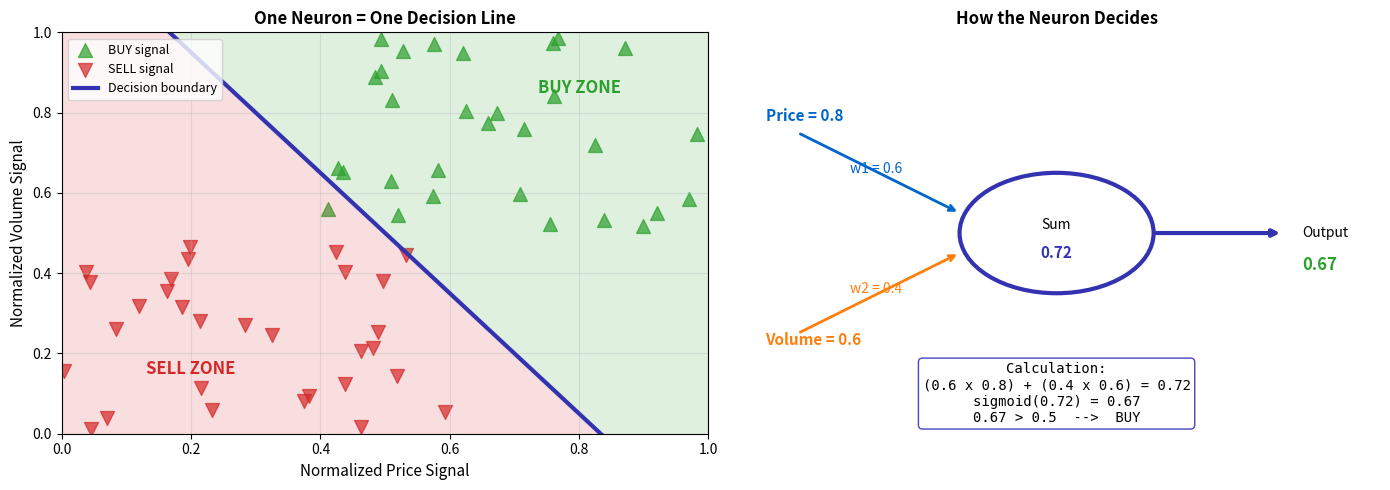

Write Python code to recreate this figure.
# ==============================================================================
# Chart: Neuron Decision Maker
# Source: https://github.com/Digital-AI-Finance/neural-networks/tree/main/13_neuron_decision_maker/
# Author: Digital-AI-Finance
# License: MIT License
# Created: 2025-11-24
# ==============================================================================

"""
Neuron Decision Maker

Buy/sell threshold decision visualization

Source: https://github.com/Digital-AI-Finance/neural-networks/tree/main/13_neuron_decision_maker/
"""

CHART_METADATA = {
    'name': 'Neuron Decision Maker',
    'url': 'https://github.com/QuantLet/neural-networks-introduction/tree/main/13_neuron_decision_maker',
    'author': 'Digital-AI-Finance',
    'license': 'MIT License',
    'created': '2025-11-24',
    'description': 'Buy/sell threshold decision visualization'
}

"""
Chart 13: Neuron as Decision Maker
Single neuron making buy/sell decision with threshold visualization.
"""

import numpy as np
import matplotlib.pyplot as plt

np.random.seed(42)

# Colors
mlgreen = '#2ca02c'
mlred = '#d62728'
mlpurple = '#3333b2'
mlblue = '#0066cc'
mlorange = '#ff7f0e'

fig, axes = plt.subplots(1, 2, figsize=(14, 5))

# Left: Single neuron decision boundary
ax1 = axes[0]

# Generate market scenarios
n = 30
# Good signals (buy)
good_price = np.random.uniform(0.4, 1.0, n)
good_volume = np.random.uniform(0.5, 1.0, n)
# Bad signals (sell)
bad_price = np.random.uniform(0, 0.6, n)
bad_volume = np.random.uniform(0, 0.5, n)

ax1.scatter(good_price, good_volume, c=mlgreen, s=100, alpha=0.7, label='BUY signal', marker='^')
ax1.scatter(bad_price, bad_volume, c=mlred, s=100, alpha=0.7, label='SELL signal', marker='v')

# Decision boundary line: w1*x1 + w2*x2 = threshold
# Let's say: 0.6*price + 0.4*volume = 0.5
x_bound = np.linspace(0, 1, 100)
y_bound = (0.5 - 0.6*x_bound) / 0.4

ax1.plot(x_bound, y_bound, color=mlpurple, linewidth=3, label='Decision boundary')
ax1.fill_between(x_bound, y_bound, 1.2, alpha=0.15, color=mlgreen)
ax1.fill_between(x_bound, -0.1, y_bound, alpha=0.15, color=mlred)

# Annotations
ax1.annotate('BUY ZONE', xy=(0.8, 0.85), fontsize=12, color=mlgreen, fontweight='bold', ha='center')
ax1.annotate('SELL ZONE', xy=(0.2, 0.15), fontsize=12, color=mlred, fontweight='bold', ha='center')

ax1.set_xlim(0, 1)
ax1.set_ylim(0, 1)
ax1.set_xlabel('Normalized Price Signal', fontsize=11)
ax1.set_ylabel('Normalized Volume Signal', fontsize=11)
ax1.set_title('One Neuron = One Decision Line', fontsize=12, fontweight='bold')
ax1.legend(loc='upper left', fontsize=9)
ax1.grid(True, alpha=0.3)

# Right: Weighted sum visualization
ax2 = axes[1]
ax2.axis('off')

# Draw neuron diagram
circle = plt.Circle((0.5, 0.5), 0.15, fill=False, color=mlpurple, linewidth=3)
ax2.add_patch(circle)

# Input arrows
ax2.annotate('', xy=(0.35, 0.55), xytext=(0.1, 0.75),
            arrowprops=dict(arrowstyle='->', color=mlblue, lw=2))
ax2.annotate('', xy=(0.35, 0.45), xytext=(0.1, 0.25),
            arrowprops=dict(arrowstyle='->', color=mlorange, lw=2))

# Output arrow
ax2.annotate('', xy=(0.85, 0.5), xytext=(0.65, 0.5),
            arrowprops=dict(arrowstyle='->', color=mlpurple, lw=3))

# Labels
ax2.text(0.05, 0.78, 'Price = 0.8', fontsize=11, color=mlblue, fontweight='bold')
ax2.text(0.05, 0.22, 'Volume = 0.6', fontsize=11, color=mlorange, fontweight='bold')
ax2.text(0.18, 0.65, 'w1 = 0.6', fontsize=10, color=mlblue)
ax2.text(0.18, 0.35, 'w2 = 0.4', fontsize=10, color=mlorange)

# Inside neuron
ax2.text(0.5, 0.52, 'Sum', fontsize=10, ha='center', va='center')
ax2.text(0.5, 0.45, '0.72', fontsize=11, ha='center', va='center', fontweight='bold', color=mlpurple)

# Output
ax2.text(0.88, 0.5, 'Output', fontsize=10, ha='left', va='center')
ax2.text(0.88, 0.42, '0.67', fontsize=12, ha='left', va='center', fontweight='bold', color=mlgreen)

# Calculation box
calc_text = ('Calculation:\n'
             '(0.6 x 0.8) + (0.4 x 0.6) = 0.72\n'
             'sigmoid(0.72) = 0.67\n'
             '0.67 > 0.5  -->  BUY')
ax2.text(0.5, 0.1, calc_text, fontsize=10, ha='center', va='center',
        bbox=dict(boxstyle='round', facecolor='white', edgecolor=mlpurple, alpha=0.9),
        family='monospace')

ax2.set_xlim(0, 1)
ax2.set_ylim(0, 1)
ax2.set_title('How the Neuron Decides', fontsize=12, fontweight='bold')

plt.tight_layout()
plt.savefig('neuron_decision_maker.pdf', dpi=300, bbox_inches='tight')
plt.close()

print("Saved: 13_neuron_decision_maker/neuron_decision_maker.pdf")

# Source: https://github.com/Digital-AI-Finance/neural-networks/tree/main/13_neuron_decision_maker/
